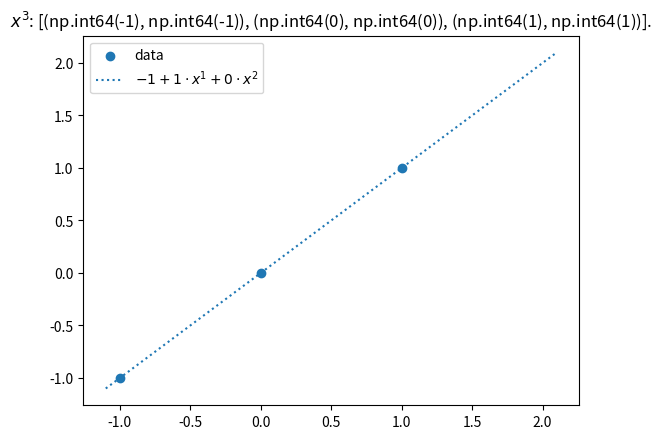

Write the Python code that produced this figure.
#!/usr/bin/env python
# -*- coding: utf8 -*-
#
# https://mybinder.org/v2/gh/VladimirChukharev/NumMethodsShorts/HEAD
# https://mybinder.org/v2/gh/VladimirChukharev/NumMethodsShorts/
# 01db198cd4ad842db03cc5fe174f3d7d92770897?urlpath=lab%2Ftree%2Flagrange.ipynb

"""
Find Lagrange polynomial for given sets of points in Newton's form.
[redacted]
https://stackoverflow.com/questions/14823891/newton-s-interpolating-polynomial-python
"""

import numpy as np
import matplotlib.pyplot as plt


def _poly_newton_coefficient(x: np.ndarray, y: np.ndarray) -> np.ndarray:
    """
    x: list or np array containing x data points
    y: list or np array containing y data points
    """
    m: int = len(x)
    # x = np.copy(x)
    a: np.ndarray = np.copy(y)
    for k in range(1, m):
        print(a)
        a[k:m] = (a[k:m] - a[k - 1]) / (x[k:m] - x[k - 1])
    print(a)
    return a


def newton_polynomial(x_data: np.ndarray, y_data: np.ndarray, x: np.ndarray) -> np.ndarray:
    """
    x_data: data points at x
    y_data: data points at y
    x: evaluation point(s)
    """
    a: np.ndarray = _poly_newton_coefficient(x_data, y_data)
    print(f">>> {a}")
    n: int = len(x_data) - 1  # Degree of polynomial
    p: np.ndarray = a[n]
    for k in range(1, n + 1):
        p = a[n - k] + (x - x_data[n - k]) * p
    return p


def main() -> None:
    """Do the job"""
    # x = np.array([-1,])
    # x = np.array([-1, 0])
    x = np.array([-1, 0, 1])
    # x = np.array([-1, 0, 1, 2])
    # x = np.array([0, 1, 2])
    # x = np.array([0, 1, 2, 1.5])
    # x = np.array([-1, 0, 1, 2, 1.5])

    y, title = x ** 3, "$x^3$"
    # y, title = x ** 4, "$x^4$"

    coefficients = _poly_newton_coefficient(x, y)
    txt = (f"${coefficients[0]:g} + " +
           " + ".join((f"{c:g} \\cdot x^{e + 1}" for e, c in enumerate(coefficients[1:]))) + "$")
    x_new = np.arange(-1.1, 2.11, 0.1)
    plt.scatter(x, y, label='data')
    plt.plot(x_new, newton_polynomial(x, y, x_new), label=txt, linestyle=":")
    plt.legend()
    plt.title(f"{title}: {list((xi, yi) for xi, yi in zip(x, y))}.")
    plt.show()


if __name__ == "__main__":
    main()
